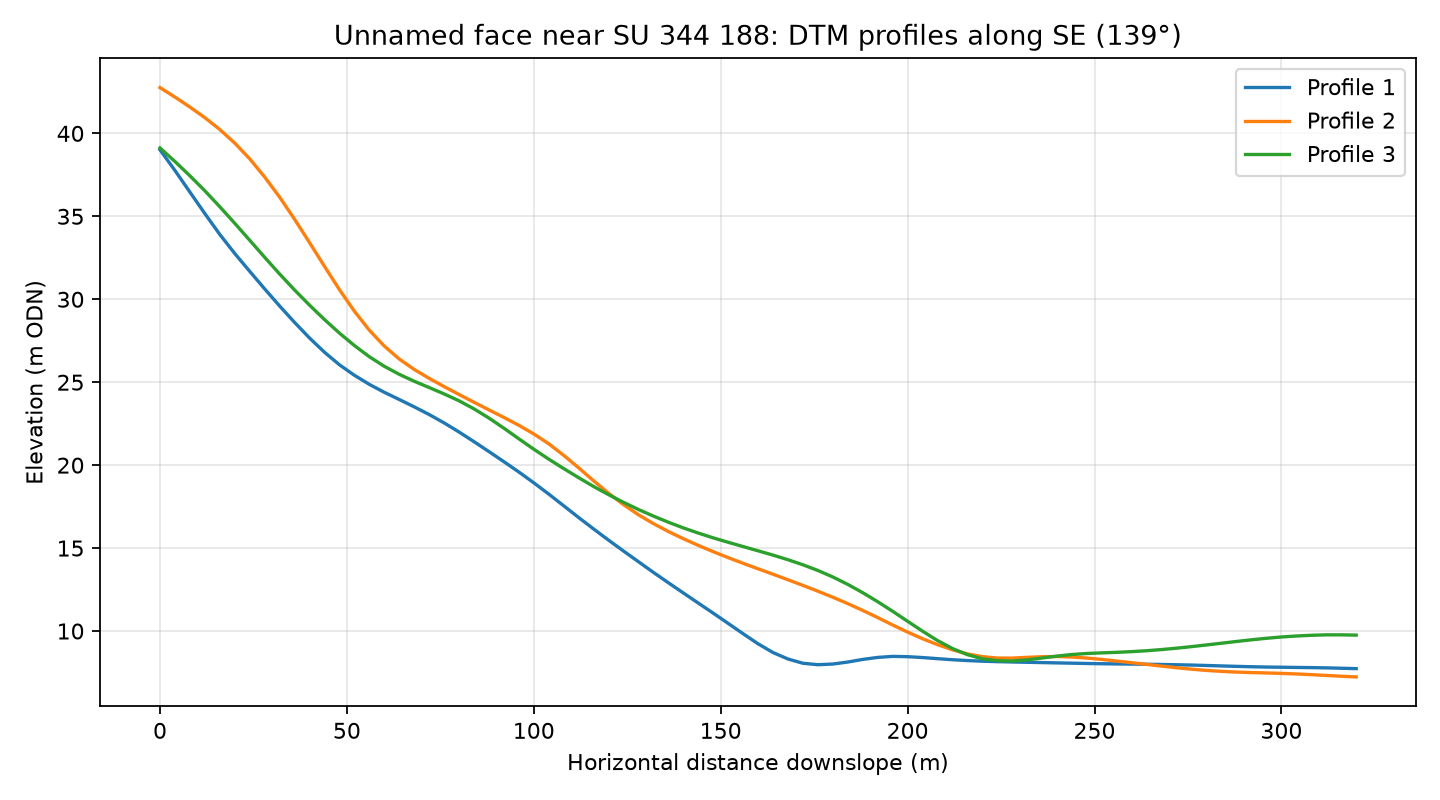

The file beside this chart, header and first rows:
profile, distance_m, elevation_m
1, 0.0, 39.01
1, 4.0, 37.76
1, 8.0, 36.46
1, 12.0, 35.16
1, 16.0, 33.91
1, 20.0, 32.76
1, 24.0, 31.68
1, 28.0, 30.63
1, 32.0, 29.6
1, 36.0, 28.61
1, 40.0, 27.67
1, 44.0, 26.81
1, 48.0, 26.05
1, 52.0, 25.42
1, 56.0, 24.87
1, 60.0, 24.39
1, 64.0, 23.96
1, 68.0, 23.52
1, 72.0, 23.05
1, 76.0, 22.55
1, 80.0, 22
1, 84.0, 21.42
1, 88.0, 20.82
1, 92.0, 20.21
1, 96.0, 19.59
1, 100.0, 18.93
1, 104.0, 18.26
1, 108.0, 17.55
1, 112.0, 16.84
1, 116.0, 16.15
1, 120.0, 15.48
1, 124.0, 14.82
1, 128.0, 14.18
1, 132.0, 13.53
1, 136.0, 12.91
1, 140.0, 12.3
1, 144.0, 11.69
1, 148.0, 11.08
1, 152.0, 10.46
1, 156.0, 9.837
1, 160.0, 9.23
1, 164.0, 8.703
1, 168.0, 8.315
1, 172.0, 8.058
1, 176.0, 7.971
1, 180.0, 8.012
1, 184.0, 8.132
1, 188.0, 8.29
1, 192.0, 8.41
1, 196.0, 8.473
1, 200.0, 8.455
1, 204.0, 8.402
1, 208.0, 8.336
1, 212.0, 8.271
1, 216.0, 8.221
1, 220.0, 8.182
1, 224.0, 8.156
1, 228.0, 8.135
1, 232.0, 8.117
1, 236.0, 8.098
... 183 more rows
